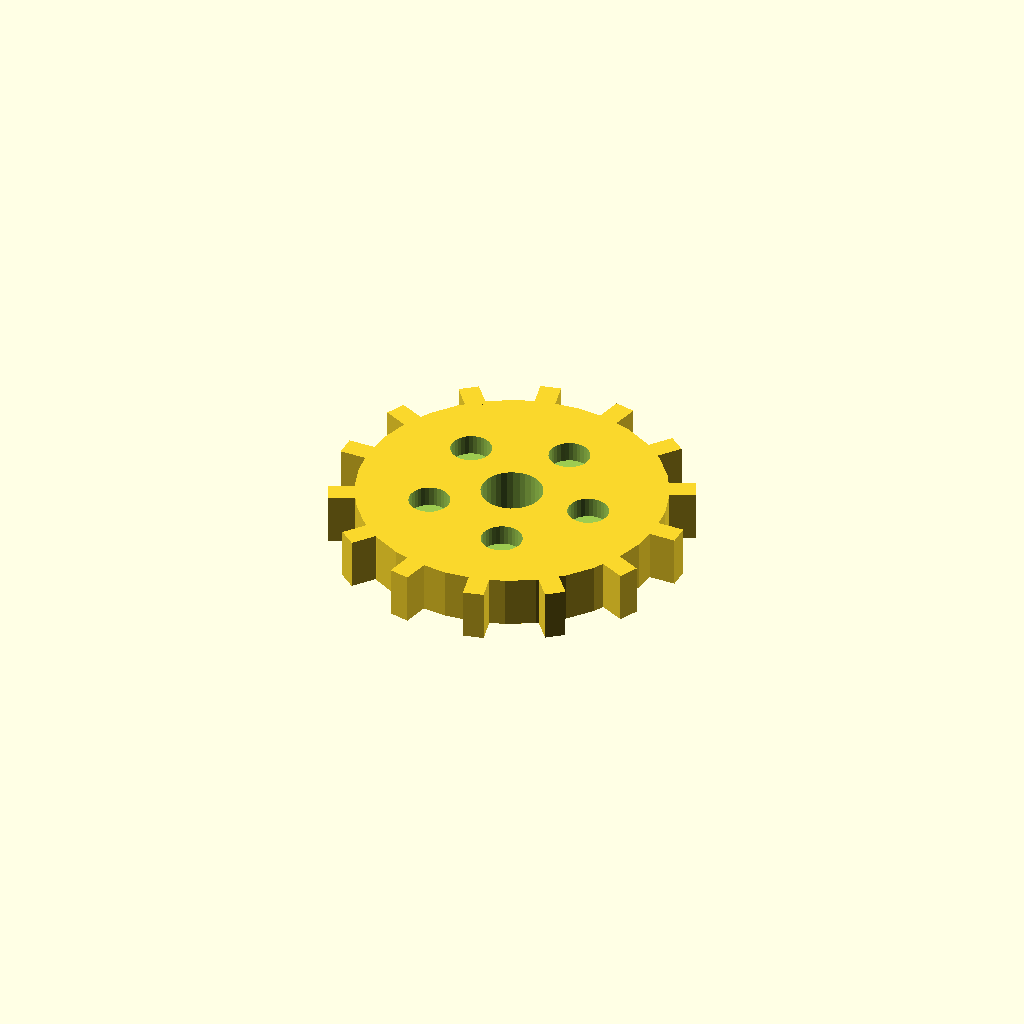
Cell 1: rendered with the file's own defaults.
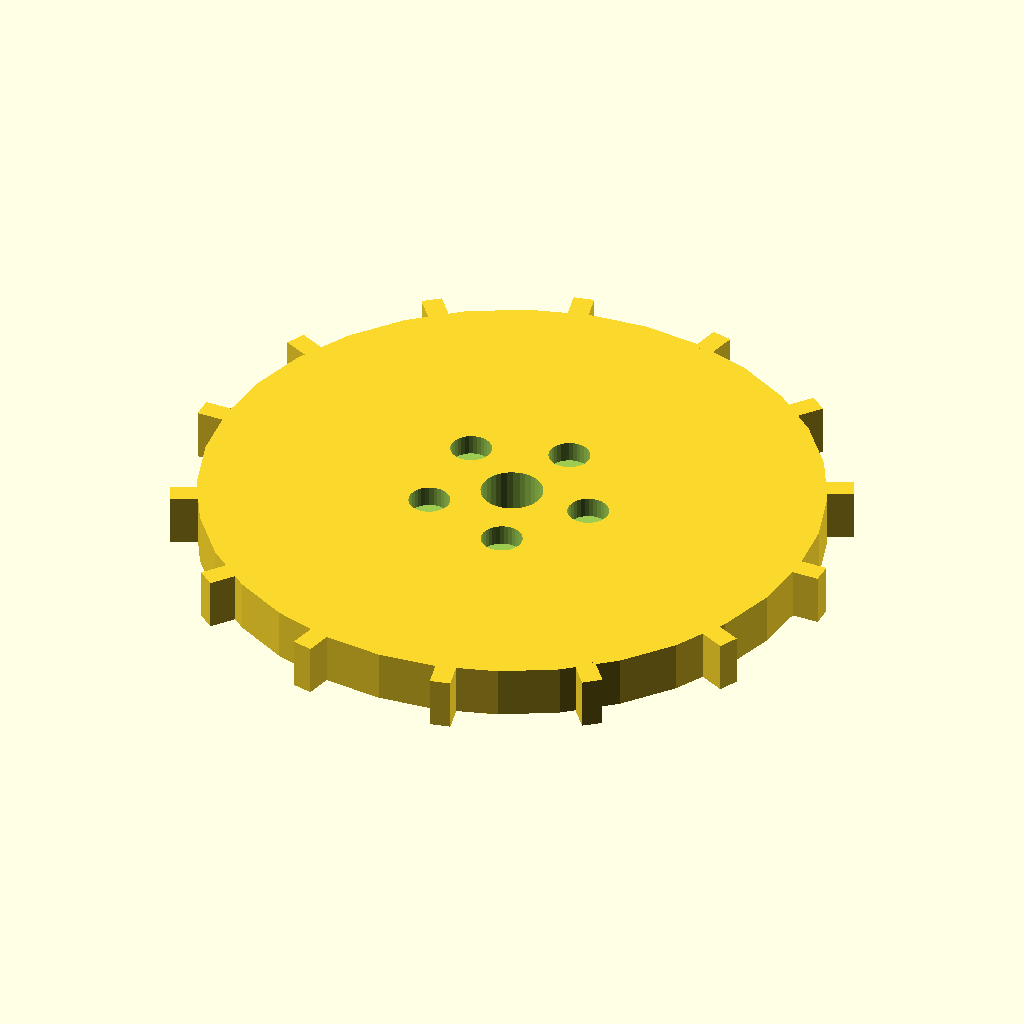
Cell 2: the same model with disc_r = 60.
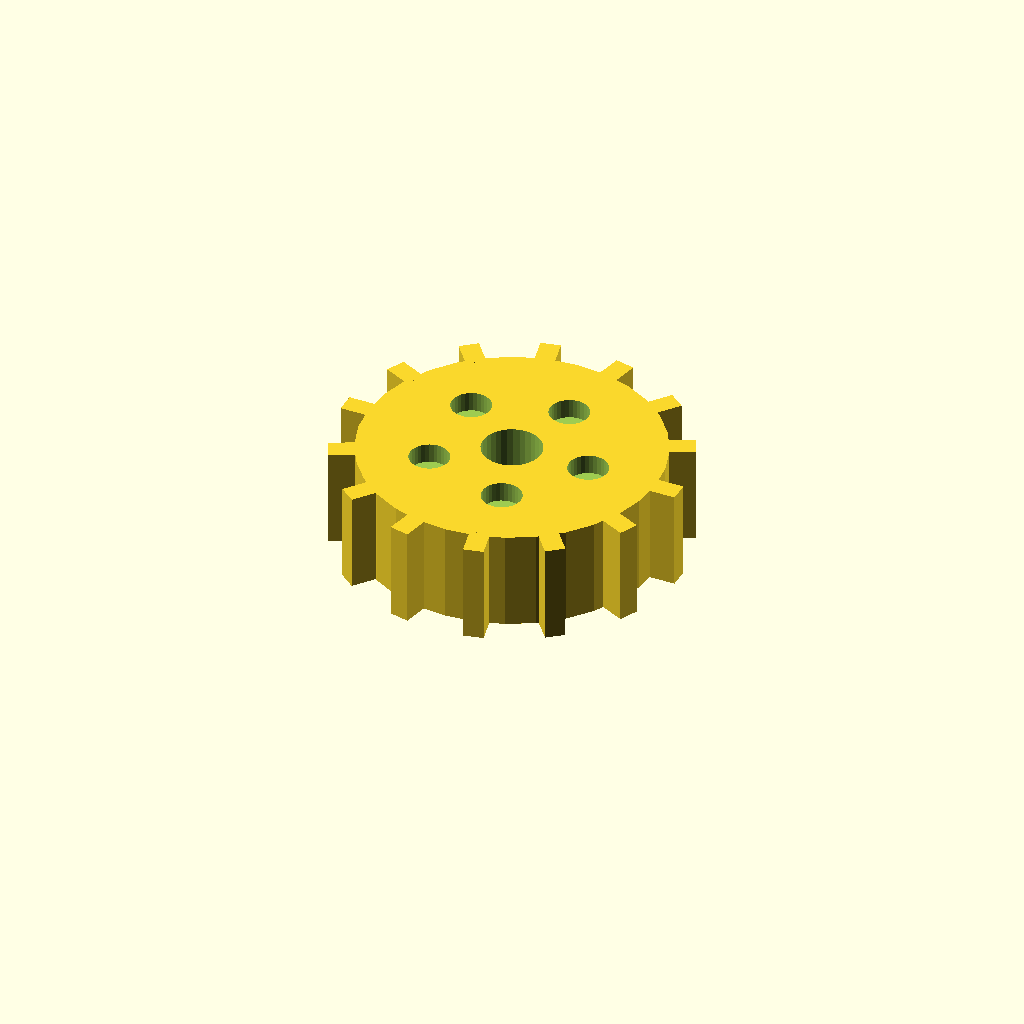
Cell 3: disc_t = 20 (everything else at default).
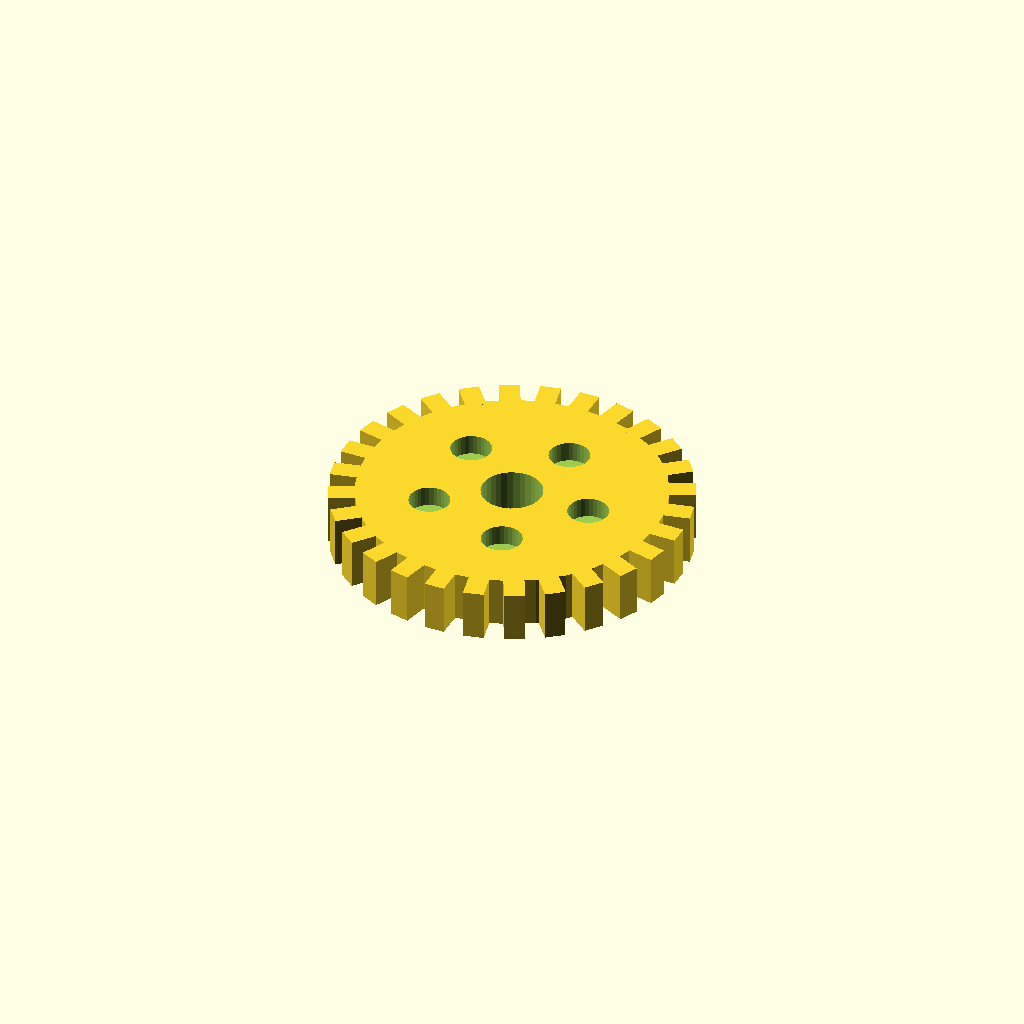
Cell 4 — n_teeth set to 28, the other parameters unchanged.
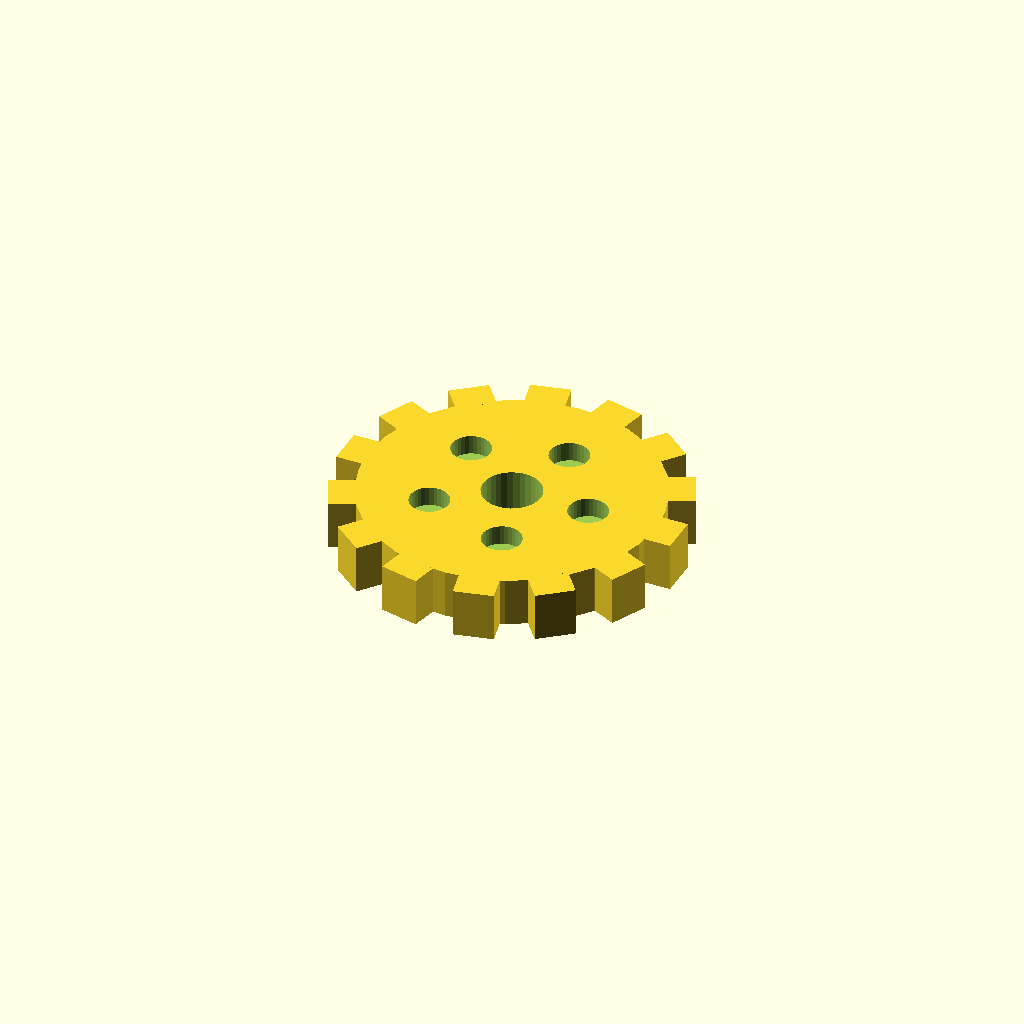
Cell 5: tooth_w = 8 (everything else at default).
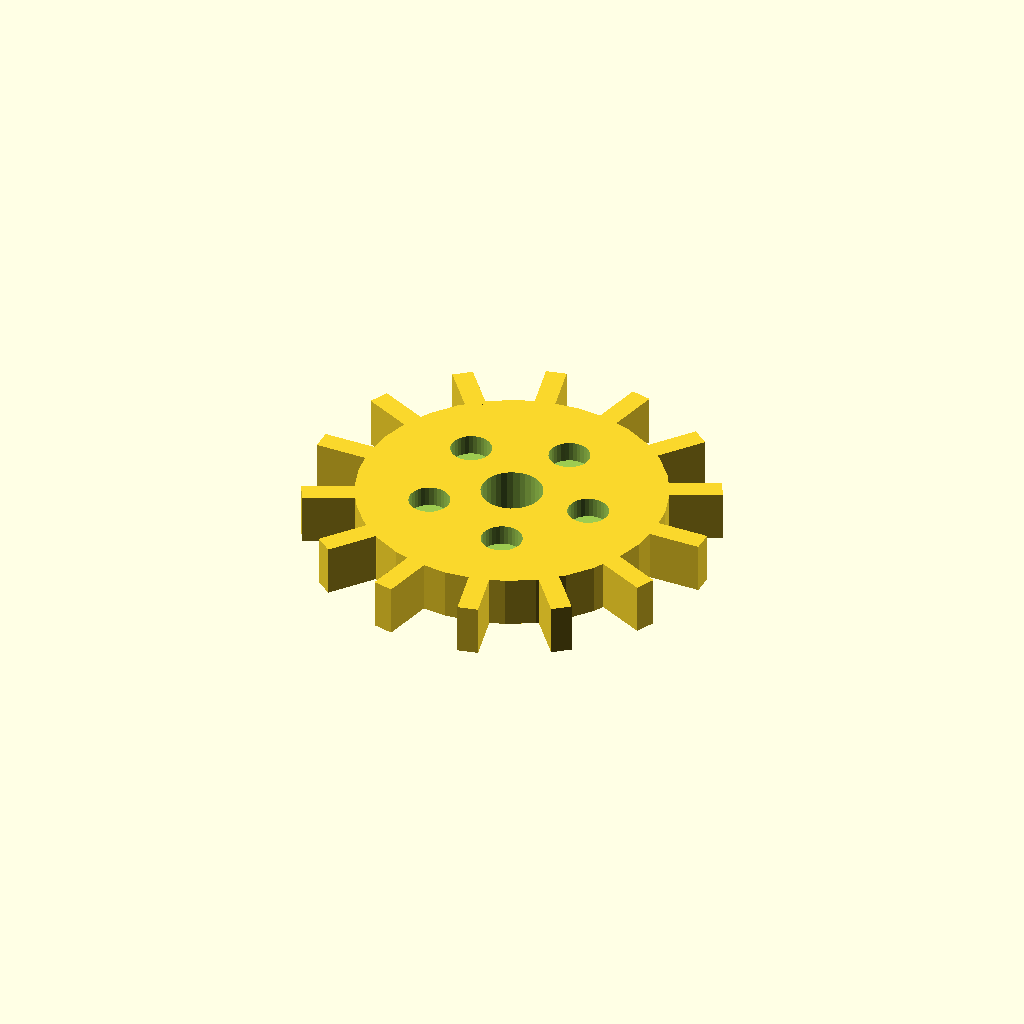
Cell 6 — tooth_h set to 10, the other parameters unchanged.
All cells are drawn from one camera (rotation 55°, 0°, 25°, orthographic, colour scheme Cornfield), so only the parameter changes between them.
The OpenSCAD source (optional_data/data/solid3/spurblank/part_0196.scad):
$fn = 32;

// ----------------------------------------------------------------------
// Spur blank: lightened gear blank
// ----------------------------------------------------------------------

// --- parameters (mm) ---
disc_r = 30;              // blank root radius
disc_t = 10;              // blank thickness
n_teeth = 14;             // stub tooth count
tooth_w = 4;              // tooth width at the root
tooth_h = 5;              // tooth height above the root
bore_r = 6;               // central bore radius
ring_r = 16;              // lightening pocket ring radius
pocket_r = 4;             // lightening pocket radius

out_r = disc_r + tooth_h;  // tip radius
bbox_x = 70.0;  // measured width over the teeth
bbox_y = 69.14;  // measured depth over the teeth

difference() {
union() {
  cylinder(r = disc_r, h = disc_t);
  for (i = [0 : n_teeth - 1])
    rotate([0, 0, i * 360 / n_teeth])
      translate([disc_r - 1, -tooth_w / 2, 0])
        cube([tooth_h + 1, tooth_w, disc_t]);
}
  translate([0, 0, -1]) cylinder(r = bore_r, h = disc_t + 2);
  for (i = [0 : 5])
    rotate([0, 0, i * 72])
      translate([ring_r, 0, disc_t - 4])
        cylinder(r = pocket_r, h = 5);
}
Customizer parameters (derived from the source; name, type, default, range or options):
disc_r: number, default 30
disc_t: number, default 10
n_teeth: number, default 14
tooth_w: number, default 4
tooth_h: number, default 5
bore_r: number, default 6
ring_r: number, default 16
pocket_r: number, default 4
bbox_x: number, default 70
bbox_y: number, default 69.14
